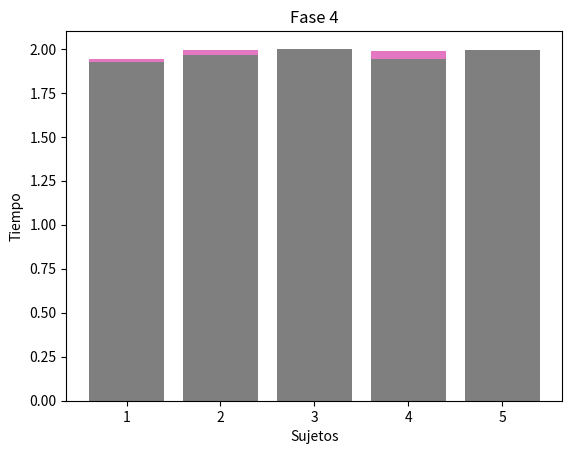

Reproduce this figure in Python.



import matplotlib.pyplot as plt

products = ["1", "2", "3", "4", "5"] # Items de la grafica
valores = [0.04260271345875, 0.053895799889722484 , 0.13256680034003057, 0.03791872411706255, 0.11828377425460448 ] # Valores de los items
#colors= ['green','blue','purple'] # Colores de los items

plt.bar(products, valores) # asignar items, valores y colores a la grafica
plt.title('Fase 1') # colocar un titulo a la grafica
plt.xlabel('Sujetos') # Poner un titulo o etiqueta a el Eje X
plt.ylabel('Errores') # Poner un titulo o etiqueta a el Eje Y
path = 'fase1-errores.png'
plt.savefig(path)
plt.show() # Mostrar la grafica


products = ["1", "2", "3", "4", "5"] # Items de la grafica
valores = [0.03286082888532435, 0.03055798172740719 , 0.1279348562620256, 0.04836630946140601, 0.08925596385041665 ] # Valores de los items
#colors= ['green','blue','purple'] # Colores de los items

plt.bar(products, valores) # asignar items, valores y colores a la grafica
plt.title('Fase 2') # colocar un titulo a la grafica
plt.xlabel('Sujetos') # Poner un titulo o etiqueta a el Eje X
plt.ylabel('Errores') # Poner un titulo o etiqueta a el Eje Y
path = 'fase2-errores.png'
plt.savefig(path)
plt.show() # Mostrar la grafica


products = ["1", "2", "3", "4", "5"] # Items de la grafica
valores = [0.2553446157420751, 0.3213743524267179 , 0.453290838500289, 0.2489796990654844, 0.44490812099674937 ] # Valores de los items
#colors= ['green','blue','purple'] # Colores de los items

plt.bar(products, valores) # asignar items, valores y colores a la grafica
plt.title('Fase 3') # colocar un titulo a la grafica
plt.xlabel('Sujetos') # Poner un titulo o etiqueta a el Eje X
plt.ylabel('Errores') # Poner un titulo o etiqueta a el Eje Y
path = 'fase3-errores.png'
plt.savefig(path)
plt.show() # Mostrar la grafica


products = ["1", "2", "3", "4", "5"] # Items de la grafica
valores = [0.33476602593669896, 0.36449097433238037 , 0.6248299923887075, 0.25510081373213217, 0.42366172278209796 ] # Valores de los items
#colors= ['green','blue','purple'] # Colores de los items

plt.bar(products, valores) # asignar items, valores y colores a la grafica
plt.title('Fase 4') # colocar un titulo a la grafica
plt.xlabel('Sujetos') # Poner un titulo o etiqueta a el Eje X
plt.ylabel('Errores') # Poner un titulo o etiqueta a el Eje Y
path = 'fase4-errores.png'
plt.savefig(path)
plt.show() # Mostrar la grafica


# TIEMPO



products = ["1", "2", "3", "4", "5"] # Items de la grafica
valores = [1.533520575, 1.502955000 , 1.9149935443037975, 1.372851500, 1.622493000 ] # Valores de los items
#colors= ['green','blue','purple'] # Colores de los items

plt.bar(products, valores) # asignar items, valores y colores a la grafica
plt.title('Fase 1') # colocar un titulo a la grafica
plt.xlabel('Sujetos') # Poner un titulo o etiqueta a el Eje X
plt.ylabel('Tiempo') # Poner un titulo o etiqueta a el Eje Y
path = 'fase1-time.png'
plt.savefig(path)
plt.show() # Mostrar la grafica


products = ["1", "2", "3", "4", "5"] # Items de la grafica
valores = [1.490941387, 1.493331000 , 1.777381125, 1.439939775, 1.601936450 ] # Valores de los items
#colors= ['green','blue','purple'] # Colores de los items

plt.bar(products, valores) # asignar items, valores y colores a la grafica
plt.title('Fase 2') # colocar un titulo a la grafica
plt.xlabel('Sujetos') # Poner un titulo o etiqueta a el Eje X
plt.ylabel('Tiempo') # Poner un titulo o etiqueta a el Eje Y
path = 'fase2-time.png'
plt.savefig(path)
plt.show() # Mostrar la grafica


products = ["1", "2", "3", "4", "5"] # Items de la grafica
valores = [1.941355000, 1.993894125 , 1.989284625, 1.989894000, 1.989694250 ] # Valores de los items
#colors= ['green','blue','purple'] # Colores de los items

plt.bar(products, valores) # asignar items, valores y colores a la grafica
plt.title('Fase 3') # colocar un titulo a la grafica
plt.xlabel('Sujetos') # Poner un titulo o etiqueta a el Eje X
plt.ylabel('Tiempo') # Poner un titulo o etiqueta a el Eje Y
path = 'fase3-time.png'
plt.savefig(path)
plt.show() # Mostrar la grafica


products = ["1", "2", "3", "4", "5"] # Items de la grafica
valores = [1.924359537, 1.9644380000125 , 2.000569000, 1.941855025, 1.993793125 ] # Valores de los items
#colors= ['green','blue','purple'] # Colores de los items

plt.bar(products, valores) # asignar items, valores y colores a la grafica
plt.title('Fase 4') # colocar un titulo a la grafica
plt.xlabel('Sujetos') # Poner un titulo o etiqueta a el Eje X
plt.ylabel('Tiempo') # Poner un titulo o etiqueta a el Eje Y
path = 'fase4-time.png'
plt.savefig(path)
plt.show() # Mostrar la grafica